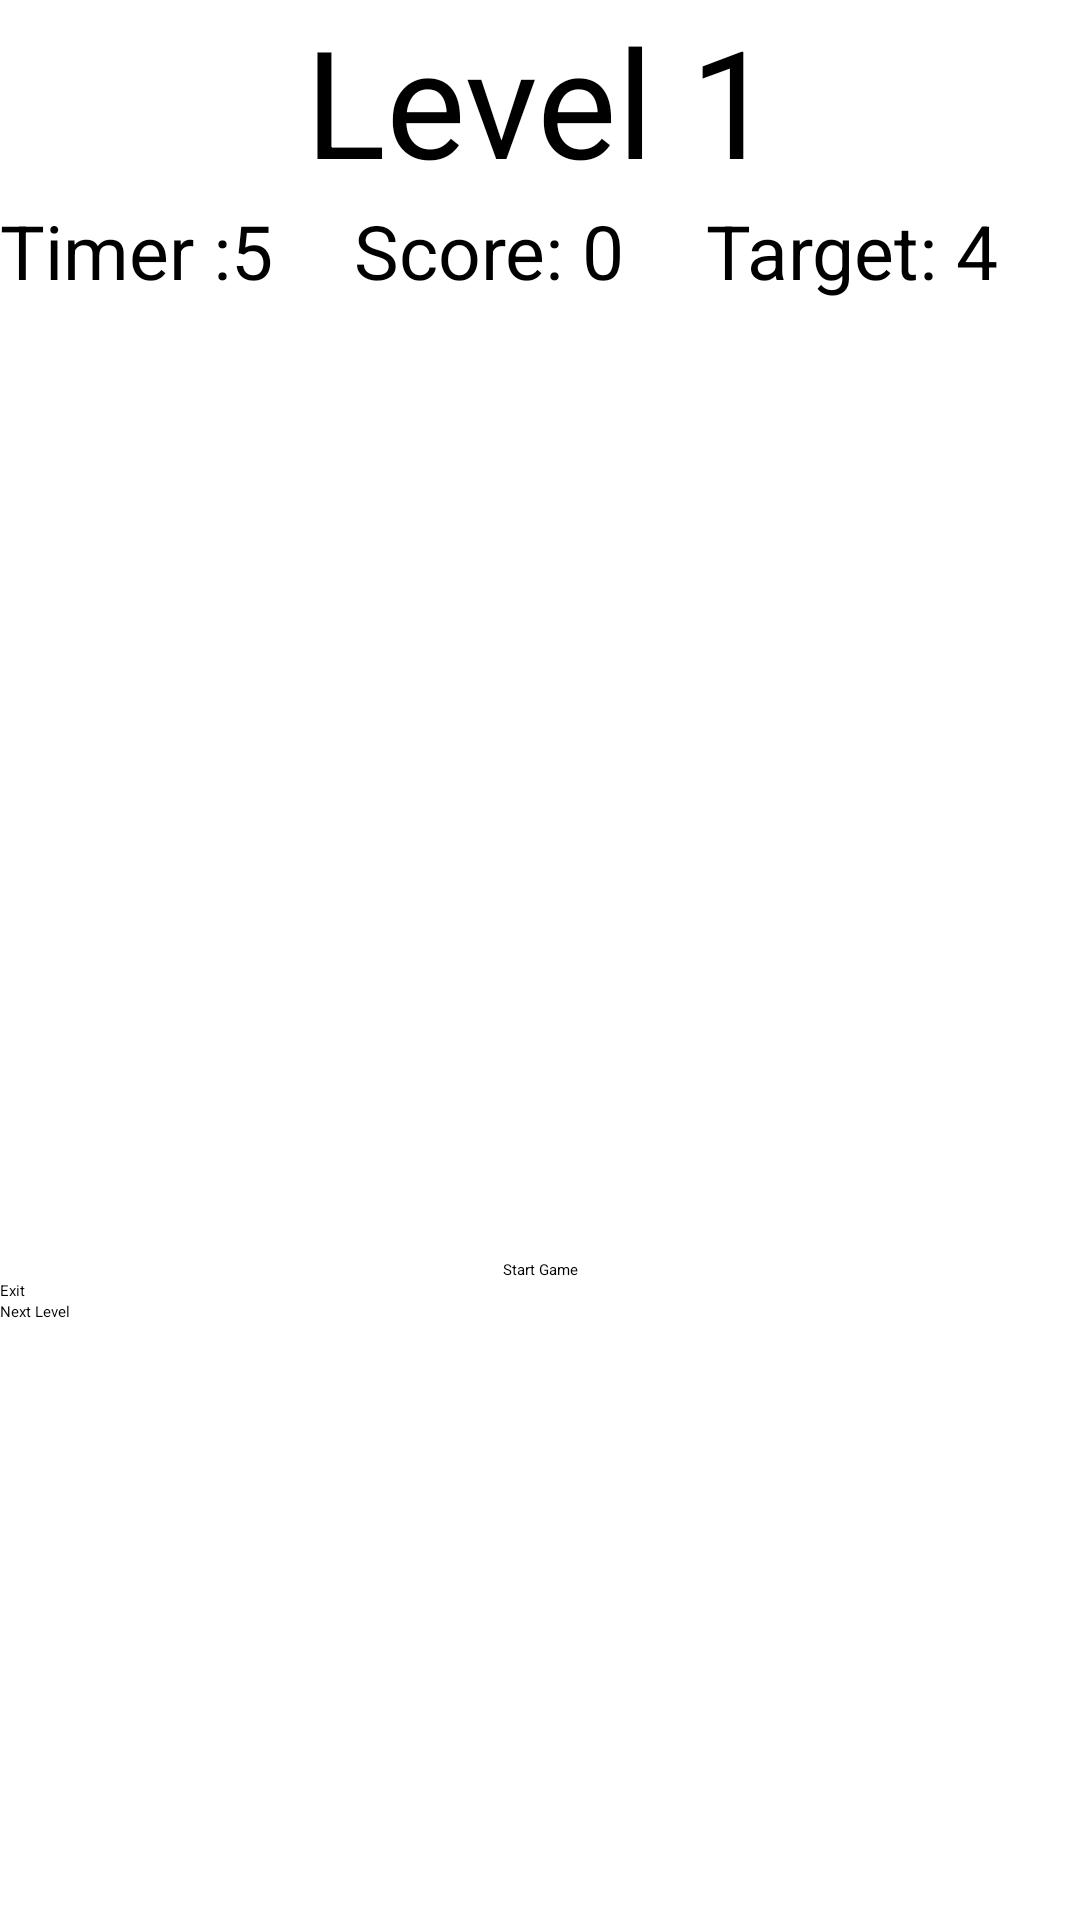

The Android layout XML behind this screen, and the referenced resources:
<!-- AndroidManifest.xml: application theme AppTheme.NoActionBar -->
<!-- res/layout/activity_main.xml -->
<?xml version="1.0" encoding="utf-8"?>
<androidx.constraintlayout.widget.ConstraintLayout xmlns:android="http://schemas.android.com/apk/res/android"
    xmlns:app="http://schemas.android.com/apk/res-auto"
    xmlns:tools="http://schemas.android.com/tools"
    android:layout_width="match_parent"
    android:layout_height="match_parent"
    tools:context=".MainActivity">

    <LinearLayout
        android:layout_width="match_parent"
        android:layout_height="match_parent"
        android:orientation="vertical"
        app:layout_constraintBottom_toBottomOf="parent">

        <TextView
            android:id="@+id/level"
            android:layout_width="wrap_content"
            android:layout_height="wrap_content"
            android:text="Level 1"
            android:textSize="50dp"
            android:layout_gravity="center"
            />

        <LinearLayout
            android:layout_width="match_parent"
            android:layout_height="wrap_content"
            android:orientation="horizontal">

            <TextView
                android:id="@+id/timer"
                android:layout_width="wrap_content"
                android:layout_height="wrap_content"
                android:text="Timer :"
                android:textSize="25dp"/>


            <TextView
                android:id ="@+id/second"
                android:layout_width="wrap_content"
                android:layout_height="wrap_content"
                android:text="5"
                android:textSize="25dp"
                android:layout_weight="1">



            </TextView>

            <TextView
                android:id="@+id/score"
                android:layout_width="wrap_content"
                android:layout_height="wrap_content"
                android:text="Score: 0"
                android:textSize="25sp"
                android:layout_weight="1"/>


            <TextView
                android:id="@+id/target"
                android:layout_width="wrap_content"
                android:layout_height="match_parent"
                android:layout_gravity="right"
                android:text="Target: 4"
                android:textSize="25dp"
                android:layout_weight="1">

            </TextView>

        </LinearLayout>

            <TableLayout
                android:layout_width="wrap_content"
                android:layout_height="wrap_content">

            <TableRow
                android:layout_height="wrap_content"
                android:layout_width="wrap_content">

                <TextView
                    android:id="@+id/box1"
                    android:layout_width="169dp"
                    android:layout_height="match_parent"
                    android:text=""
                    android:textSize="120dp"
                    android:clickable="true"
                    android:layout_weight="1"
                    android:enabled="true"/>

                <TextView
                    android:id="@+id/box2"
                    android:layout_width="165dp"
                    android:layout_height="match_parent"
                    android:text=""
                    android:textSize="120dp"
                    android:layout_weight="1"
                    android:clickable="true">

                </TextView>
            </TableRow>


                <TableRow
                    android:layout_height="wrap_content"
                    android:layout_width="wrap_content">

                    <TextView
                        android:id="@+id/box3"
                        android:layout_width="200dp"
                        android:layout_height="match_parent"
                        android:text=""
                        android:textSize="120dp"
                        android:layout_weight="1"
                        android:clickable="true"/>

                    <TextView
                        android:id="@+id/box4"
                        android:layout_width="195dp"
                        android:layout_height="match_parent"
                        android:text=""
                        android:textSize="120dp"
                        android:clickable="true"
                        android:layout_weight="1"
                        >
                    </TextView>
                </TableRow>

            </TableLayout>

        <Button
            android:id="@+id/startbtn"
            android:layout_width="match_parent"
            android:layout_height="wrap_content"
            android:gravity="center"
            android:text="Start Game">


        </Button>

        <Button
            android:id="@+id/exitbtn"
            android:layout_width="match_parent"
            android:layout_height="wrap_content"
            android:layout_alignParentBottom="true"
            android:layout_centerHorizontal="true"
            android:text="Exit" />

        <Button
            android:id="@+id/nextbtn"
            android:layout_width="match_parent"
            android:layout_height="wrap_content"
            android:layout_alignParentBottom="true"
            android:layout_centerHorizontal="true"
            android:text="Next Level" />


    </LinearLayout>

</androidx.constraintlayout.widget.ConstraintLayout>
<!-- resources referenced by this layout -->
<resources>

</resources>
